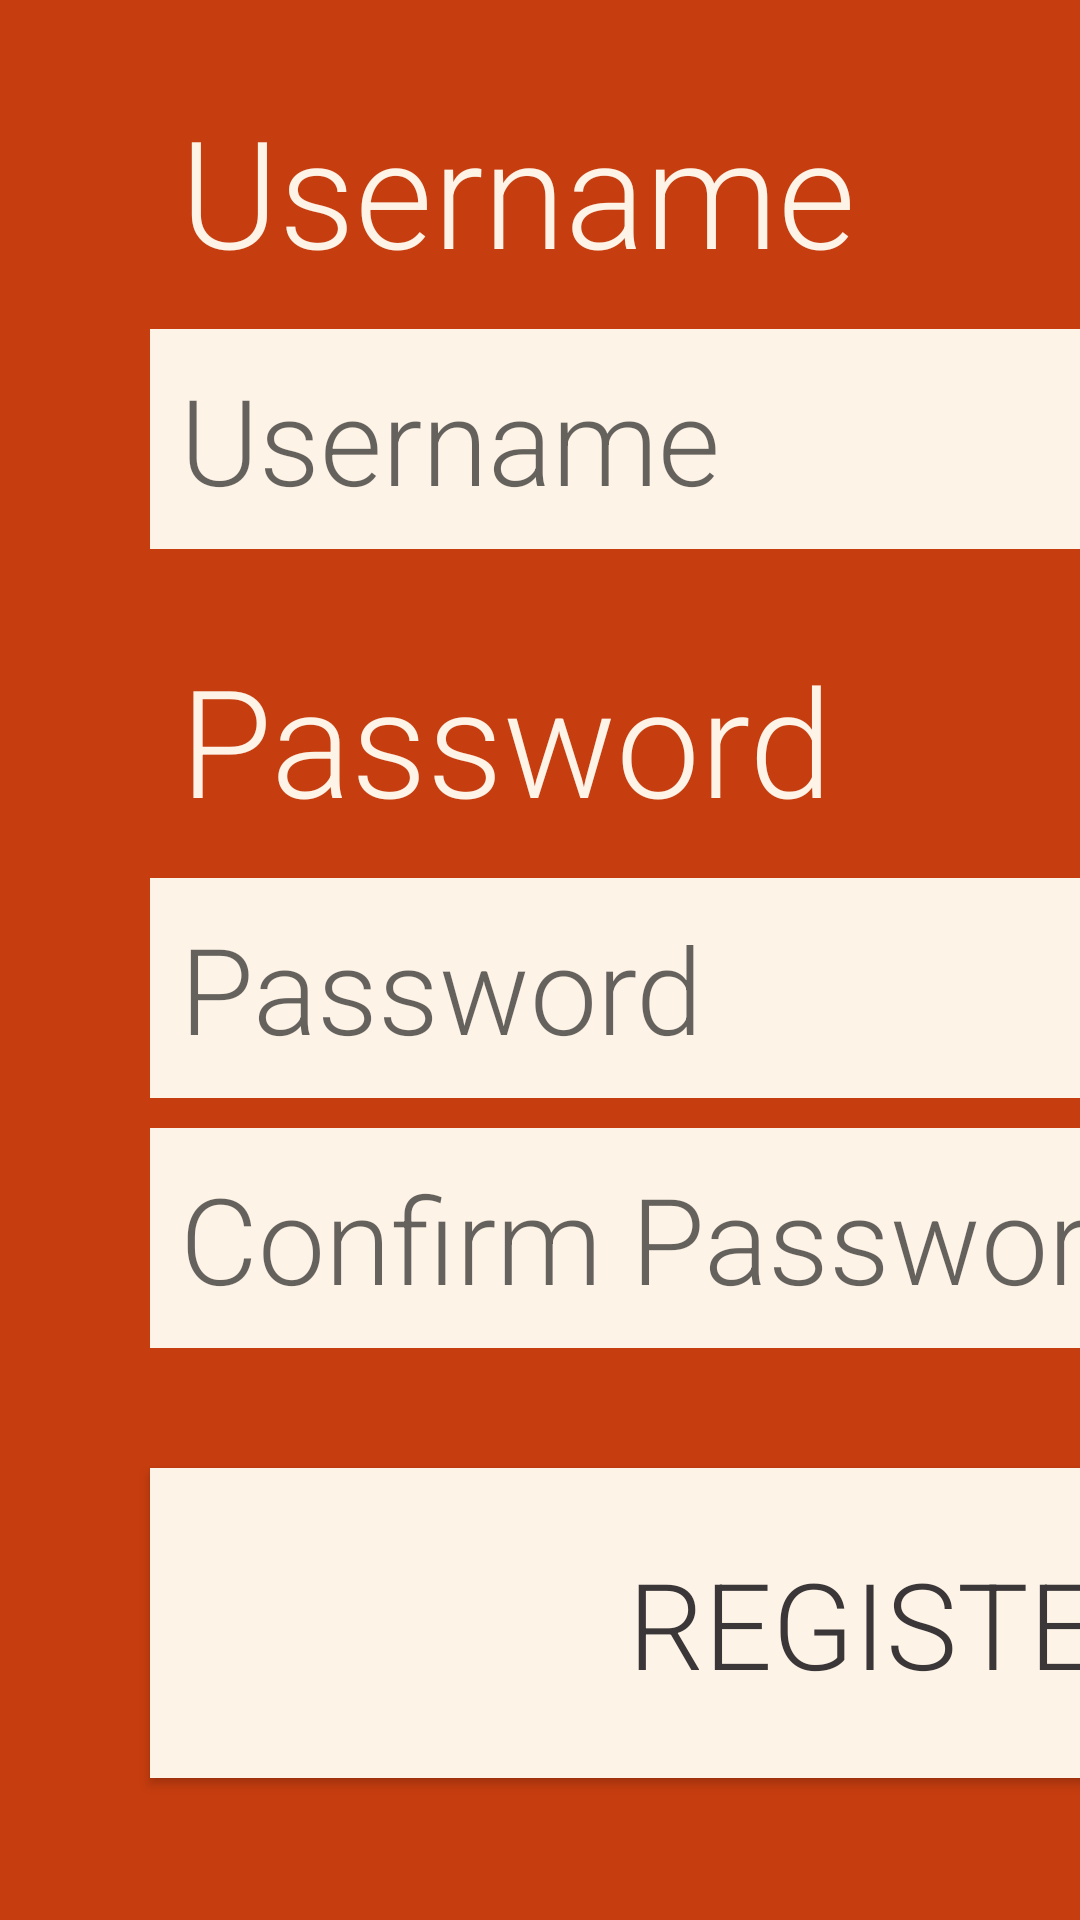

Write the Android layout XML for this screen, with the resource values it uses.
<!-- AndroidManifest.xml: application theme AppTheme -->
<!-- res/layout/activity_register_screen.xml -->
<?xml version="1.0" encoding="utf-8"?>
<LinearLayout xmlns:android="http://schemas.android.com/apk/res/android"

    android:id="@+id/activity_register_screen"
    android:layout_width="fill_parent"
    android:layout_height="match_parent"
    android:layout_marginTop="0dp"
    android:background="@color/colorPrimary"
    android:orientation="vertical">


    <TextView
        android:id="@+id/username_label"
        android:layout_width="wrap_content"
        android:layout_height="wrap_content"
        android:layout_marginLeft="@dimen/margin_very_large"
        android:layout_marginRight="@dimen/margin_very_large"
        android:layout_marginTop="20dp"
        android:background="@color/colorPrimary"
        android:fontFamily="@string/defaultFont"
        android:padding="@dimen/padding_small"
        android:text="@string/username_text"
        android:textColor="@color/colorAccent"
        android:textSize="@dimen/defaultTextSize" />

    <EditText
        android:id="@+id/username_edit_text"
        android:layout_width="@dimen/edit_text_width"
        android:layout_height="wrap_content"
        android:layout_marginLeft="@dimen/margin_very_large"
        android:layout_marginRight="@dimen/margin_very_large"
        android:layout_marginTop="@dimen/margin_small"
        android:background="@color/colorAccent"
        android:fontFamily="@string/defaultFont"
        android:hint="@string/username_text"
        android:inputType="text"
        android:padding="@dimen/padding_small"
        android:text=""
        android:textColor="@color/colorPrimaryDark"
        android:textSize="@dimen/small_text_size" />

    <TextView
        android:id="@+id/password_label"
        android:layout_width="wrap_content"
        android:layout_height="wrap_content"
        android:layout_marginLeft="@dimen/margin_very_large"
        android:layout_marginRight="@dimen/margin_very_large"
        android:layout_marginTop="20dp"
        android:background="@color/colorPrimary"
        android:fontFamily="@string/defaultFont"
        android:padding="@dimen/padding_small"
        android:text="@string/password_text"
        android:textColor="@color/colorAccent"
        android:textSize="@dimen/defaultTextSize" />

    <EditText
        android:id="@+id/password_edit_text"
        android:layout_width="@dimen/edit_text_width"
        android:layout_height="wrap_content"
        android:layout_marginLeft="@dimen/margin_very_large"
        android:layout_marginRight="@dimen/margin_very_large"
        android:layout_marginTop="@dimen/margin_small"
        android:background="@color/colorAccent"
        android:fontFamily="@string/defaultFont"
        android:hint="@string/password_text"
        android:inputType="textPassword"
        android:padding="@dimen/padding_small"
        android:text=""
        android:textColor="@color/colorPrimaryDark"
        android:textSize="@dimen/small_text_size" />

    <EditText
        android:id="@+id/cpassword_edit_text"
        android:layout_width="@dimen/edit_text_width"
        android:layout_height="wrap_content"
        android:layout_marginLeft="@dimen/margin_very_large"
        android:layout_marginRight="@dimen/margin_very_large"
        android:layout_marginTop="10dp"
        android:background="@color/colorAccent"
        android:fontFamily="@string/defaultFont"
        android:hint="@string/cpassword_text"
        android:inputType="textPassword"
        android:padding="@dimen/padding_small"
        android:text=""
        android:textColor="@color/colorPrimaryDark"
        android:textSize="@dimen/small_text_size" />

    <Button
        android:id="@+id/registerButton"
        android:layout_width="@dimen/edit_text_width"
        android:layout_height="wrap_content"
        android:layout_marginBottom="@dimen/margin_small"
        android:layout_marginTop="40dp"
        android:layout_marginLeft="@dimen/margin_very_large"
        android:layout_marginRight="@dimen/margin_very_large"
        android:background="@color/colorAccent"
        android:fontFamily="@string/defaultFont"
        android:paddingBottom="@dimen/defaultPadding"
        android:paddingTop="@dimen/defaultPadding"
        android:text="@string/registerButton"
        android:textColor="@color/colorPrimaryDark"
        android:textSize="@dimen/small_text_size"/>

</LinearLayout>
<!-- resources referenced by this layout -->
<resources>
  <color name="colorAccent">#FDF3E7</color>
  <color name="colorPrimary">#C63D0F</color>
  <color name="colorPrimaryDark">#3B3738</color>
  <dimen name="defaultPadding">25dp</dimen>
  <dimen name="defaultTextSize">50sp</dimen>
  <dimen name="edit_text_width">500dp</dimen>
  <dimen name="margin_small">3dp</dimen>
  <dimen name="margin_very_large">50dp</dimen>
  <dimen name="padding_small">10dp</dimen>
  <dimen name="small_text_size">40sp</dimen>
  <string name="cpassword_text">Confirm Password</string>
  <string name="defaultFont" translatable="false">sans-serif-light</string>
  <string name="password_text">Password</string>
  <string name="registerButton">Register</string>
  <string name="username_text">Username</string>
  <style name="AppTheme" parent="Theme.AppCompat.Light.DarkActionBar">
          
          <item name="colorPrimary">@color/colorPrimary</item>
          <item name="colorPrimaryDark">@color/colorPrimaryDark</item>
          <item name="colorAccent">@color/colorAccent</item>
      </style>
</resources>
